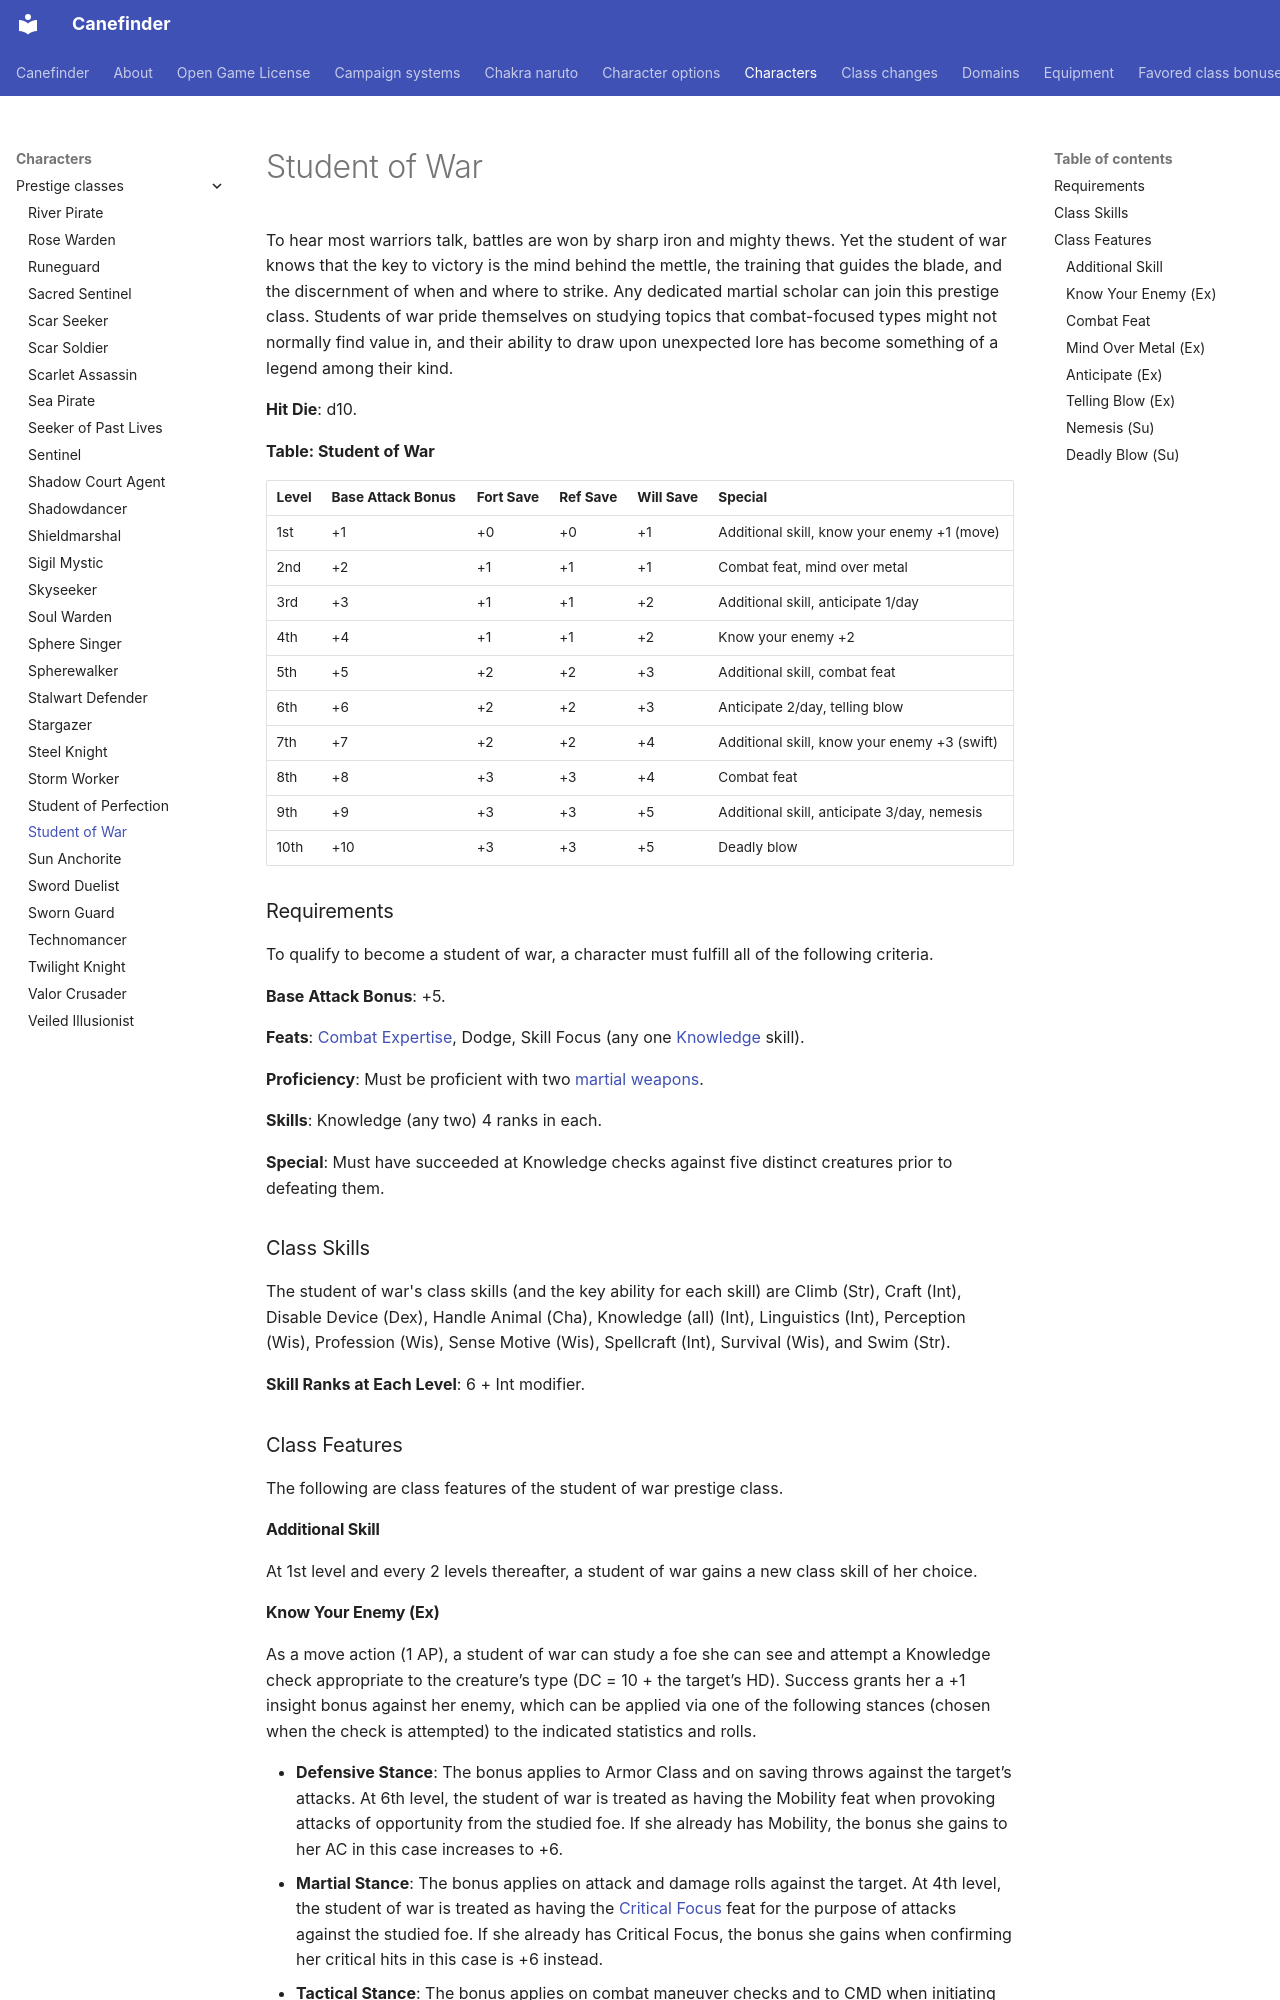

repository: canefinderhouserules/Canefinderhouserules · page: characters/prestige-classes/student-of-war/index.html · generator: mkdocs

# Student of War

To hear most warriors talk, battles are won by sharp iron and mighty thews. Yet the student of war knows that the key to victory is the mind behind the mettle, the training that guides the blade, and the discernment of when and where to strike. Any dedicated martial scholar can join this prestige class. Students of war pride themselves on studying topics that combat-focused types might not normally find value in, and their ability to draw upon unexpected lore has become something of a legend among their kind.

**Hit Die**: d10.

**Table: Student of War**

| Level | Base Attack Bonus | Fort Save | Ref Save | Will Save | Special |
|---|---|---|---|---|---|
| 1st | +1 | +0 | +0 | +1 | Additional skill, know your enemy +1 (move) |
| 2nd | +2 | +1 | +1 | +1 | Combat feat, mind over metal |
| 3rd | +3 | +1 | +1 | +2 | Additional skill, anticipate 1/day |
| 4th | +4 | +1 | +1 | +2 | Know your enemy +2 |
| 5th | +5 | +2 | +2 | +3 | Additional skill, combat feat |
| 6th | +6 | +2 | +2 | +3 | Anticipate 2/day, telling blow |
| 7th | +7 | +2 | +2 | +4 | Additional skill, know your enemy +3 (swift) |
| 8th | +8 | +3 | +3 | +4 | Combat feat |
| 9th | +9 | +3 | +3 | +5 | Additional skill, anticipate 3/day, nemesis |
| 10th | +10 | +3 | +3 | +5 | Deadly blow |

### Requirements

To qualify to become a student of war, a character must fulfill all of the following criteria.

**Base Attack Bonus**: +5.

**Feats**: [Combat Expertise](../../rules/feats/combat-expertise.md), Dodge, Skill Focus (any one [Knowledge](../../rules/skills/knowledge.md) skill).

**Proficiency**: Must be proficient with two [martial weapons](../../equipment/weapons.md#martial-weapons).

**Skills**: Knowledge (any two) 4 ranks in each.

**Special**: Must have succeeded at Knowledge checks against five distinct creatures prior to defeating them.

### Class Skills

The student of war's class skills (and the key ability for each skill) are Climb (Str), Craft (Int), Disable Device (Dex), Handle Animal (Cha), Knowledge (all) (Int), Linguistics (Int), Perception (Wis), Profession (Wis), Sense Motive (Wis), Spellcraft (Int), Survival (Wis), and Swim (Str).

**Skill Ranks at Each Level**: 6 + Int modifier.

### Class Features

The following are class features of the student of war prestige class.

#### Additional Skill

At 1st level and every 2 levels thereafter, a student of war gains a new class skill of her choice.
